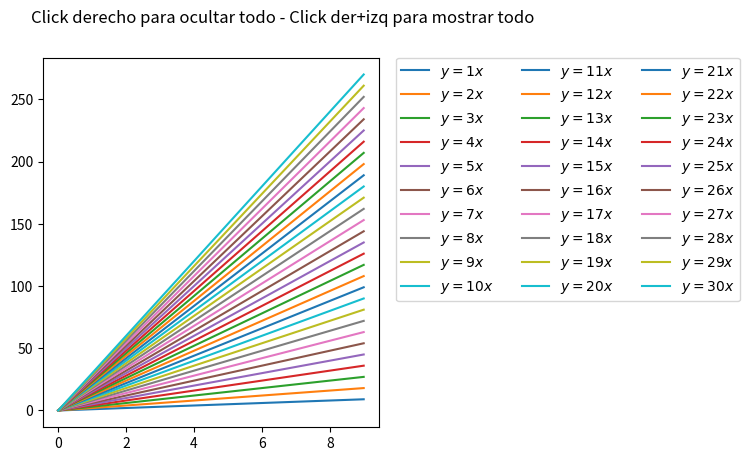

The script that saved this image: (Note: this script raises an exception after producing the figure.)
import numpy as np
import matplotlib.pyplot as plt

def main():
    x = np.arange(10)
    fig, ax = plt.subplots()
    for i in range(1, 31):
        ax.plot(x, i * x, label=r'$y={}x$'.format(i))
    # bbox_to_anchor=(x,y) espaciado entre workspaces, ncol=#Columnas para fits
    ax.legend(loc='upper left', bbox_to_anchor=(1.05, 1), ncol=3, borderaxespad=0) 
    fig.subplots_adjust(right=0.65)
    fig.suptitle('Click derecho para ocultar todo - Click der+izq para mostrar todo', va='top', size='large')

    interactive_legend().show()

def interactive_legend(ax=None):
    if ax is None:
        ax = plt.gca()
    if ax.legend_ is None:
        ax.legend()

    return InteractiveLegend(ax.legend_)

class InteractiveLegend(object):
    def __init__(self, legend):
        self.legend = legend
        self.fig = legend.axes.figure

        self.lookup_artist, self.lookup_handle = self._build_lookups(legend)
        self._setup_connections()

        self.update()

    def _setup_connections(self):
        for artist in self.legend.texts + self.legend.legendHandles:
            artist.set_picker(10) # 10 points tolerance

        self.fig.canvas.mpl_connect('pick_event', self.on_pick)
        self.fig.canvas.mpl_connect('button_press_event', self.on_click)

    def _build_lookups(self, legend):
        labels = [t.get_text() for t in legend.texts]
        handles = legend.legendHandles
        label2handle = dict(zip(labels, handles))
        handle2text = dict(zip(handles, legend.texts))

        lookup_artist = {}
        lookup_handle = {}
        for artist in legend.axes.get_children():
            if artist.get_label() in labels:
                handle = label2handle[artist.get_label()]
                lookup_handle[artist] = handle
                lookup_artist[handle] = artist
                lookup_artist[handle2text[handle]] = artist

        lookup_handle.update(zip(handles, handles))
        lookup_handle.update(zip(legend.texts, handles))

        return lookup_artist, lookup_handle

    def on_pick(self, event):
        handle = event.artist
        if handle in self.lookup_artist:
            artist = self.lookup_artist[handle]
            artist.set_visible(not artist.get_visible())
            self.update()

    def on_click(self, event):
        if event.button == 3:
            visible = False
        elif event.button == 2:
            visible = True
        else:
            return

        for artist in self.lookup_artist.values():
            artist.set_visible(visible)
        self.update()

    def update(self):
        for artist in self.lookup_artist.values():
            handle = self.lookup_handle[artist]
            if artist.get_visible():
                handle.set_visible(True)
            else:
                handle.set_visible(False)
        self.fig.canvas.draw()

    def show(self):
        plt.xlabel('Eje x - Dominio')
        plt.ylabel('Eje y - Rango')
        plt.title('Grafica con leyendas interactivas')
        #plt.legend()
        plt.show()

if __name__ == '__main__':
    main()
